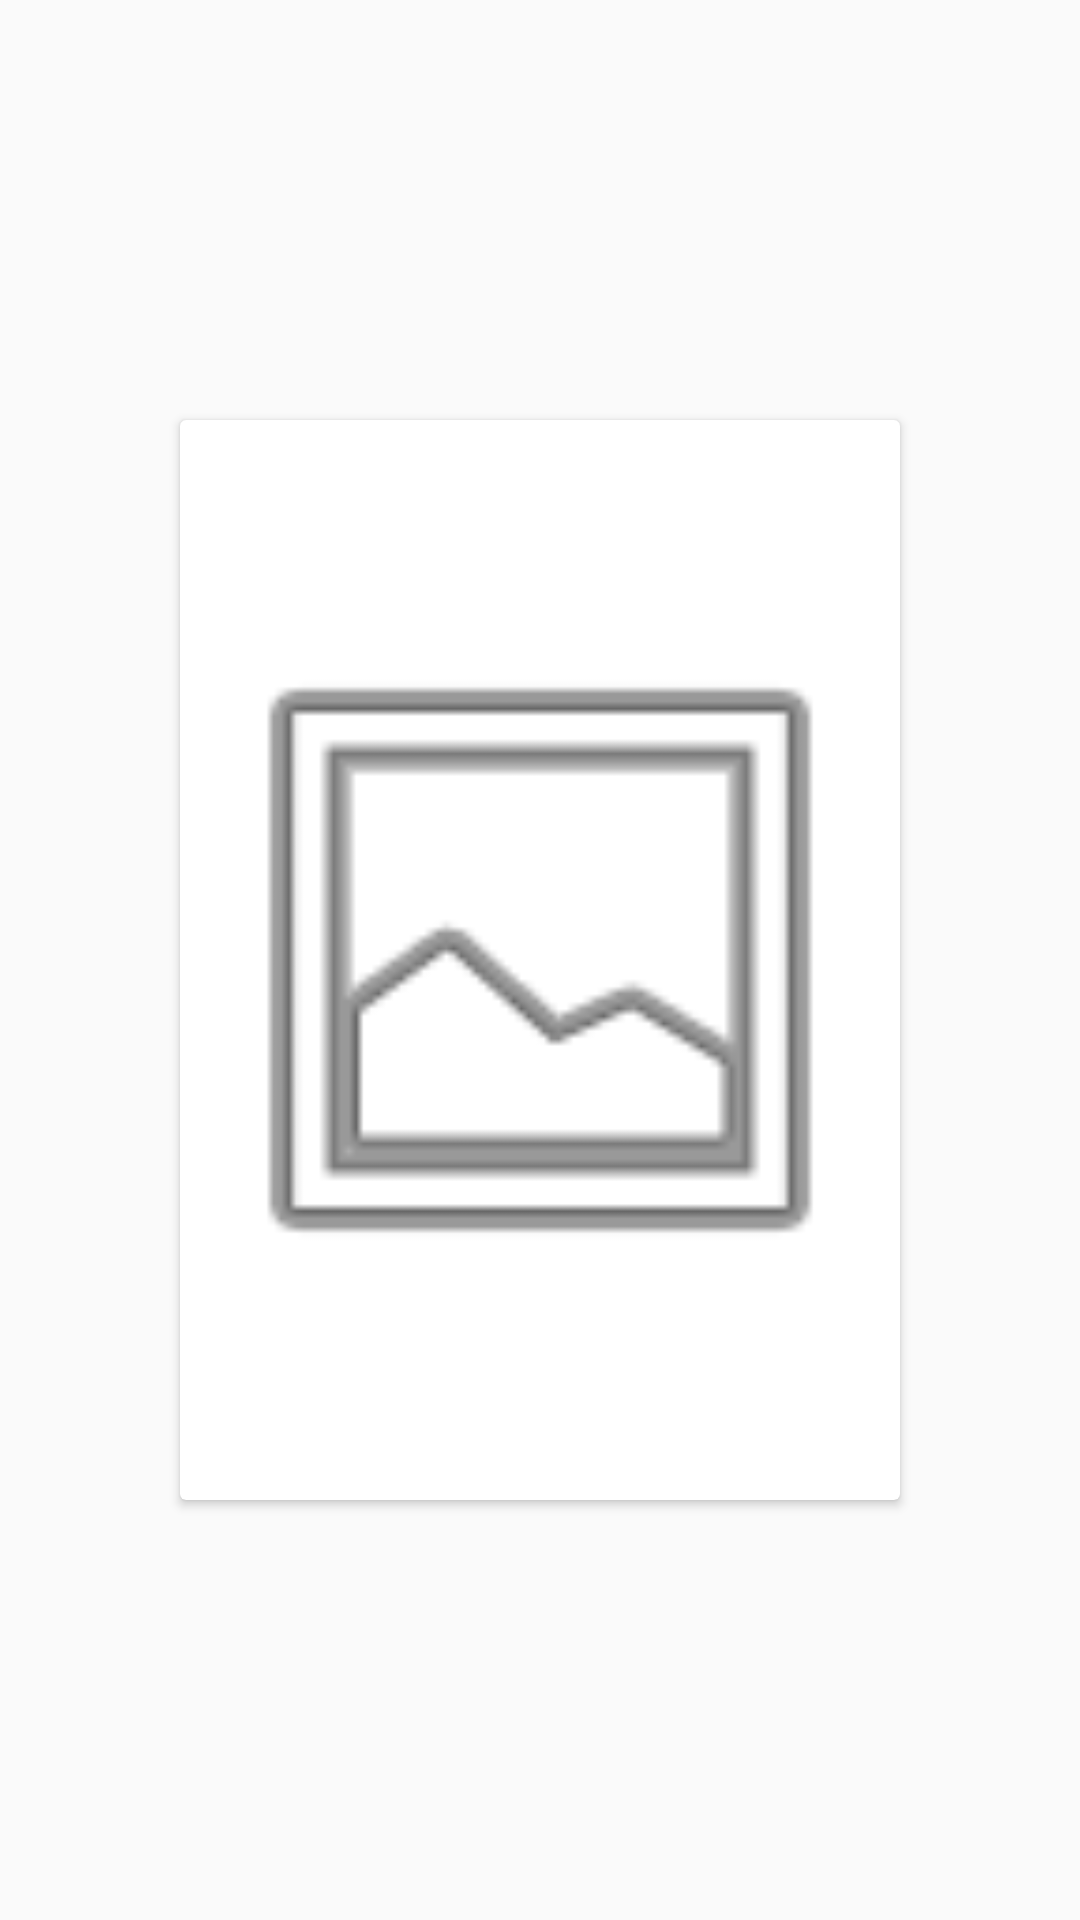

Reconstruct the res/layout file that produces this screen, plus the resources it refers to.
<!-- AndroidManifest.xml: application theme AppTheme -->
<!-- res/layout/linha_main.xml -->
<?xml version="1.0" encoding="utf-8"?>
<LinearLayout xmlns:android="http://schemas.android.com/apk/res/android"
    xmlns:app="http://schemas.android.com/apk/res-auto"
    android:layout_width="wrap_content"
    android:layout_height="wrap_content"
    android:layout_gravity="center"
    android:layout_marginTop="8dp"
    android:layout_marginBottom="8dp"
    android:gravity="center"
    android:orientation="horizontal">

    <androidx.cardview.widget.CardView
        android:layout_width="wrap_content"
        android:layout_height="wrap_content"
        android:layout_gravity="center"
        android:layout_marginLeft="8dp"
        android:layout_marginRight="8dp">

        <androidx.constraintlayout.widget.ConstraintLayout
            android:layout_width="match_parent"
            android:layout_height="match_parent"
            app:layout_constraintBottom_toTopOf="@+id/linearLayout"
            app:layout_constraintTop_toTopOf="@+id/linearLayout">

            <LinearLayout
                android:id="@+id/linearLayout"
                android:layout_width="match_parent"
                android:layout_height="0dp"
                android:gravity="center"
                android:orientation="horizontal"
                app:layout_constraintEnd_toEndOf="parent"
                app:layout_constraintStart_toStartOf="parent"
                app:layout_constraintTop_toTopOf="parent">

                <ImageView
                    android:id="@+id/imgCapaFilme"
                    android:layout_width="240dp"
                    android:layout_height="360dp"
                    android:layout_weight="1"
                    app:srcCompat="@android:drawable/ic_menu_gallery" />

            </LinearLayout>
        </androidx.constraintlayout.widget.ConstraintLayout>
    </androidx.cardview.widget.CardView>
</LinearLayout>
<!-- resources referenced by this layout -->
<resources>
  <style name="AppTheme" parent="Theme.AppCompat.Light.NoActionBar">
          
          <item name="colorPrimary">@color/colorPrimary</item>
          <item name="colorPrimaryDark">@color/colorPrimaryDark</item>
          <item name="colorAccent">@color/colorAccent</item>
  
          
          <item name="android:itemBackground">@color/colorAccent</item>
      </style>
  <color name="colorPrimary">#17093C</color>
  <color name="colorPrimaryDark">#17093C</color>
  <color name="colorAccent">#FFFFFF</color>
</resources>
